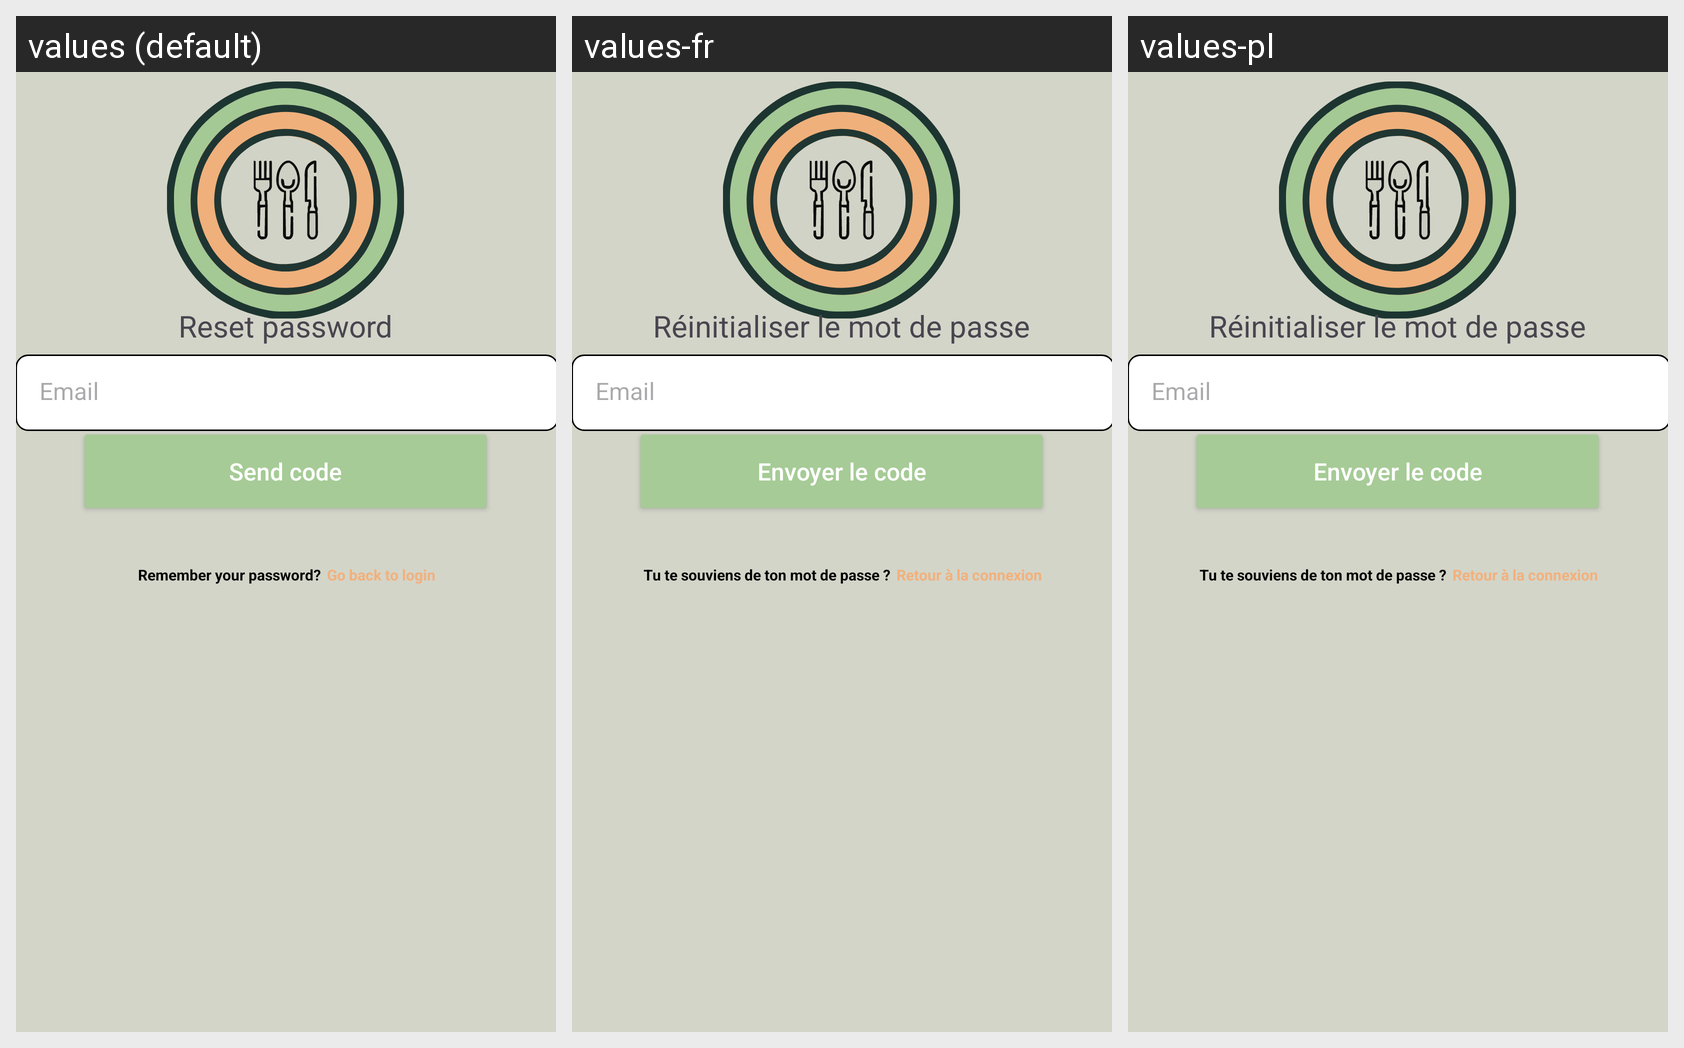

For this localized Android screen grid, give each drawn string resource with its value in every locale shown.
Android screen res/layout/forgotpwd.xml rendered under 3 locales, left to right: values (default), values-fr, values-pl. Device: Nexus 5 (rendered at 1080×1920; each locale shown at half size, 540×960, under a caption strip naming it); theme Theme.GFaim.
Strings drawn on this screen, with the default value and each locale's value (text and hints the layout hard-codes, and strings that could not be matched under every locale, appear in the picture but are not listed):

resetPwd
  values: Reset password
  values-fr: Réinitialiser le mot de passe
  values-pl: Réinitialiser le mot de passe

email
  values: Email
  values-fr: Email
  values-pl: Email

remember
  values: Remember your password?
  values-fr: Tu te souviens de ton mot de passe ?
  values-pl: Tu te souviens de ton mot de passe ?

goBackLogin
  values: Go back to login
  values-fr: Retour à la connexion
  values-pl: Retour à la connexion

sendCode
  values: Send code
  values-fr: Envoyer le code
  values-pl: Envoyer le code
